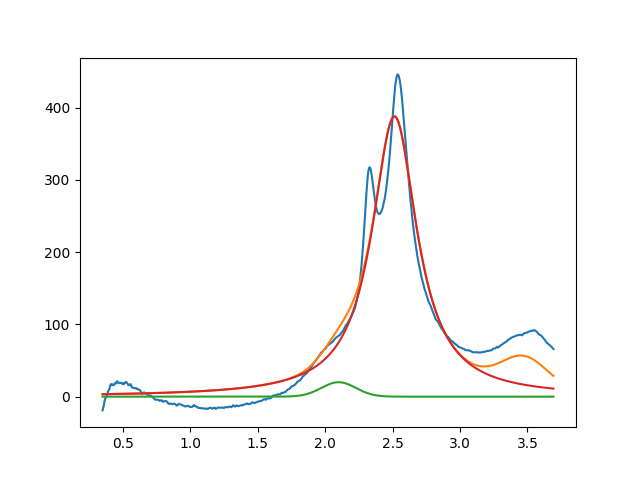

The file beside this chart, header and first rows:
2.099999999999999645e+00, 2.000000000010858159e+01, 2.999999999999999334e-01, 9.999999999999976685e-01
2.514041080084306934e+00, 3.879044201304914736e+02, 4.055394953275346381e-01, 3.278825805852110502e-18
3.475166436705899198e+00, 3.999999999999999289e+01, 3.999999999999999667e-01, 9.999999999999995559e-01
